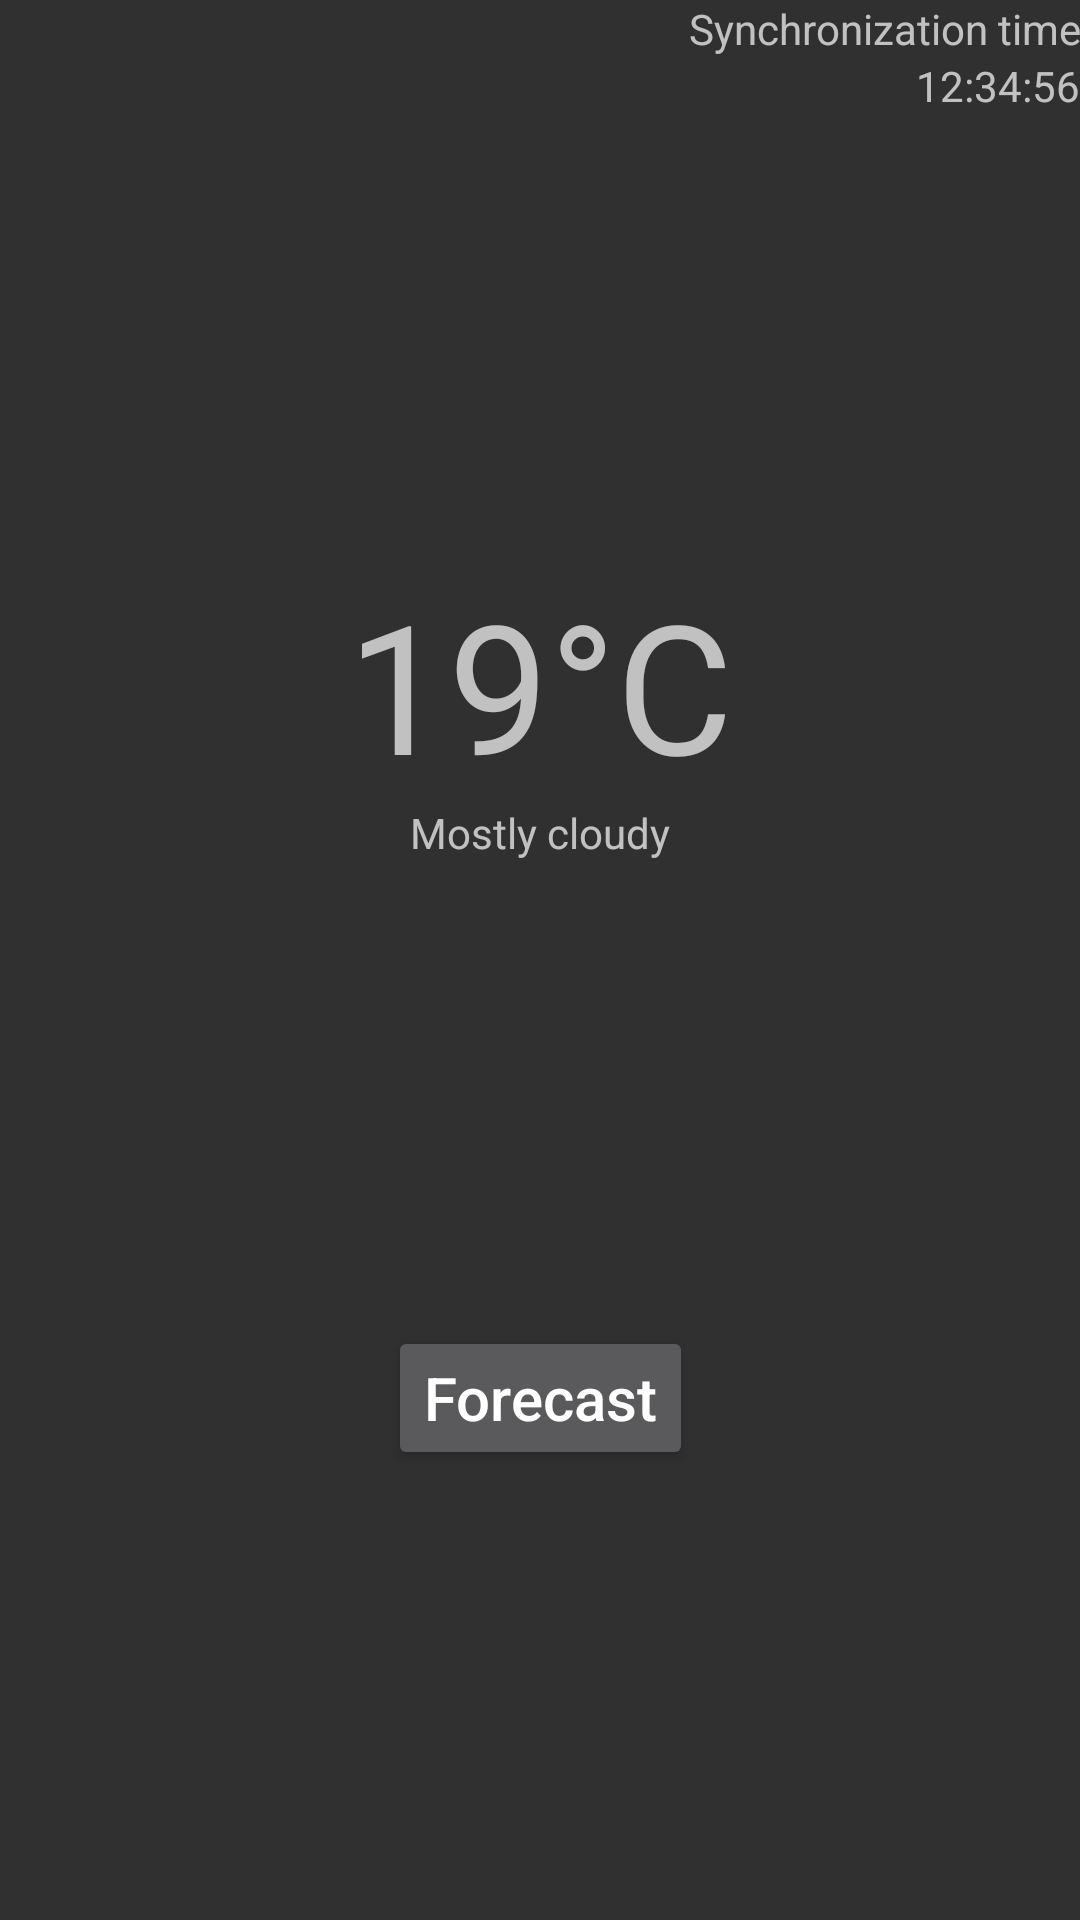

Here is an Android app screen rendered from its layout file. Give the layout XML and the strings, colors and styles it references.
<!-- AndroidManifest.xml: application theme Theme.WeatherApp -->
<!-- res/layout/fragment_simple_weather_data.xml -->
<?xml version="1.0" encoding="utf-8"?>
<androidx.constraintlayout.widget.ConstraintLayout xmlns:android="http://schemas.android.com/apk/res/android"
    xmlns:app="http://schemas.android.com/apk/res-auto"
    xmlns:tools="http://schemas.android.com/tools"
    android:id="@+id/simpleWeatherDataFrameLayout"
    android:layout_width="match_parent"
    android:layout_height="match_parent"
    tools:context=".weather.SimpleWeatherDataFragment">


    <TextView
        android:id="@+id/synchronizationTimeText"
        android:layout_width="wrap_content"
        android:layout_height="wrap_content"
        android:gravity="end"
        android:text="@string/synchronization_time_text"
        app:layout_constraintEnd_toEndOf="parent"
        app:layout_constraintTop_toTopOf="parent" />

    <TextView
        android:id="@+id/synchronizationTime"
        android:layout_width="wrap_content"
        android:layout_height="wrap_content"
        android:gravity="end"
        android:text="@string/synchronization_time_placeholder"
        app:layout_constraintEnd_toEndOf="parent"
        app:layout_constraintTop_toBottomOf="@+id/synchronizationTimeText" />

    <Space
        android:id="@+id/topSpace"
        android:layout_width="match_parent"
        android:layout_height="150dp"
        app:layout_constraintTop_toBottomOf="@+id/synchronizationTime"
        tools:layout_editor_absoluteX="202dp" />

    <TextView
        android:id="@+id/temperature"
        android:layout_width="wrap_content"
        android:layout_height="wrap_content"
        android:text="@string/temperature_placeholder"
        android:textSize="60sp"
        app:layout_constraintEnd_toEndOf="parent"
        app:layout_constraintHorizontal_bias="0.5"
        app:layout_constraintStart_toStartOf="parent"
        app:layout_constraintTop_toBottomOf="@+id/topSpace" />

    <TextView
        android:id="@+id/weatherDescription"
        android:layout_width="wrap_content"
        android:layout_height="wrap_content"
        android:text="@string/weather_description_placeholder"
        app:layout_constraintEnd_toEndOf="parent"
        app:layout_constraintHorizontal_bias="0.5"
        app:layout_constraintStart_toStartOf="parent"
        app:layout_constraintTop_toBottomOf="@+id/weatherIcon" />

    <ImageView
        android:id="@+id/weatherIcon"
        android:layout_width="wrap_content"
        android:layout_height="wrap_content"
        android:src="@drawable/day_119"
        app:layout_constraintEnd_toEndOf="parent"
        app:layout_constraintHorizontal_bias="0.5"
        app:layout_constraintStart_toStartOf="parent"
        app:layout_constraintTop_toBottomOf="@+id/temperature" />

    <Button
        android:id="@+id/forecastButton"
        android:layout_width="wrap_content"
        android:layout_height="wrap_content"
        android:text="@string/forecast"
        android:textSize="20sp"
        app:layout_constraintBottom_toTopOf="@+id/bottomSpace"
        app:layout_constraintEnd_toEndOf="parent"
        app:layout_constraintStart_toStartOf="parent" />

    <Space
        android:id="@+id/bottomSpace"
        android:layout_width="match_parent"
        android:layout_height="150dp"
        app:layout_constraintBottom_toBottomOf="parent" />

</androidx.constraintlayout.widget.ConstraintLayout>
<!-- resources referenced by this layout -->
<resources>
  <string name="forecast">Forecast</string>
  <string name="synchronization_time_placeholder">12:34:56</string>
  <string name="synchronization_time_text">Synchronization time</string>
  <string name="temperature_placeholder">19°C</string>
  <string name="weather_description_placeholder">Mostly cloudy</string>
  <style name="Theme.WeatherApp" parent="Theme.AppCompat">
          <item name="android:textAllCaps">false</item>
      </style>
</resources>
